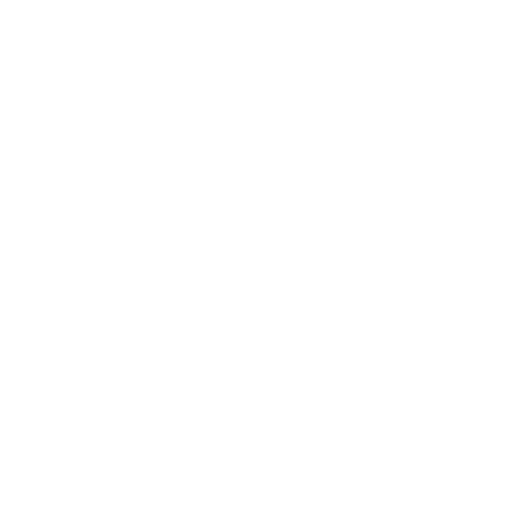
t = 0.00 s
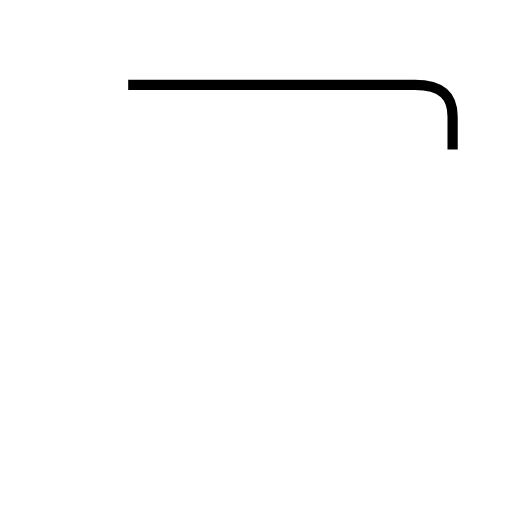
t = 1.10 s
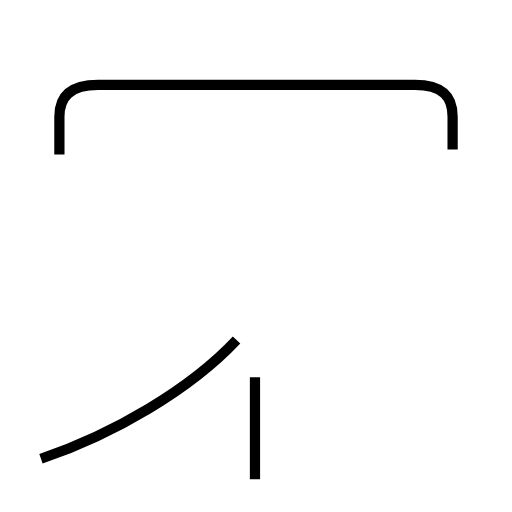
t = 2.45 s
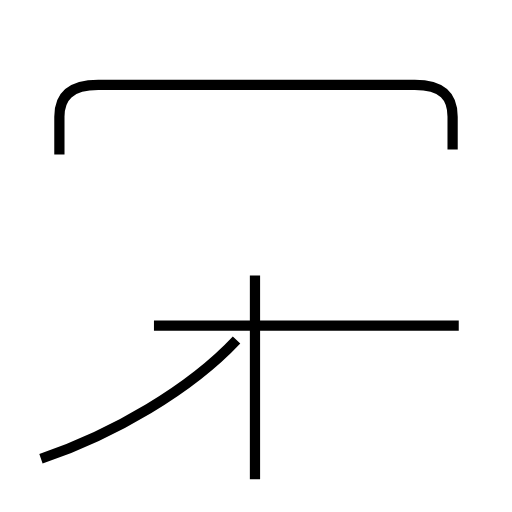
t = 3.64 s
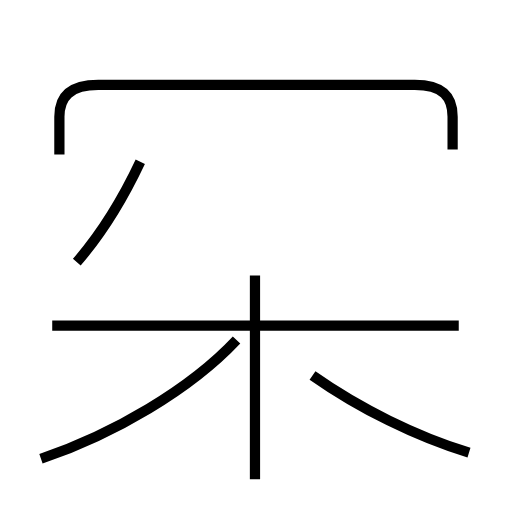
t = 4.80 s
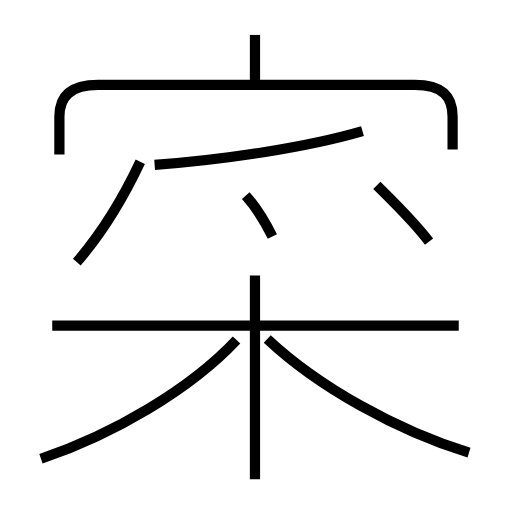
t = 6.09 s

The animated SVG that drew these frames (rendered in a browser with its animation timeline set to each time). Animation: 10 SMIL elements (animate=10); one cycle of 6.09 s.

<?xml version='1.0' encoding='utf-8'?>
<svg viewBox="0.0 -6.0 50.0 50.0" version="1.1" xmlns="http://www.w3.org/2000/svg"><rect x="-1000" y="-1000" width="2000" height="2000" stroke="white" fill="white" /><g style="fill:none;stroke:#000000;stroke-width:1"><path d="M 44.2 -29.4 L 44.2 -32.6 C 44.2 -34.5 43.3 -35.7 40.5 -35.7 L 9.6 -35.7 C 6.8 -35.7 5.8 -34.5 5.8 -32.6 L 5.8 -28.9 " transform="translate(0.0 38.0)" stroke-dasharray="48.98763366103672" stroke-dashoffset="48.98763366103672"><animate attributeName="stroke-dashoffset" from="48.98763366103672" to="0" dur="1.4696290098311016s" begin="0s" fill="freeze" /></path><path d="M 4.0 0.8 C 11.1 -1.6 18.6 -6.0 23.1 -10.8 " transform="translate(0.0 38.0)" stroke-dasharray="22.547049152872603" stroke-dashoffset="22.547049152872603"><animate attributeName="stroke-dashoffset" from="22.547049152872603" to="0" dur="0.676411474586178s" begin="1.4696290098311016s" fill="freeze" /></path><path d="M 24.9 2.8 L 24.9 -17.1 " transform="translate(0.0 38.0)" stroke-dasharray="19.900000000000002" stroke-dashoffset="19.900000000000002"><animate attributeName="stroke-dashoffset" from="19.900000000000002" to="0" dur="0.5970000000000001s" begin="2.14604048441728s" fill="freeze" /></path><path d="M 44.8 -12.2 L 5.1 -12.2 " transform="translate(0.0 38.0)" stroke-dasharray="39.699999999999996" stroke-dashoffset="39.699999999999996"><animate attributeName="stroke-dashoffset" from="39.699999999999996" to="0" dur="1.1909999999999998s" begin="2.7430404844172798s" fill="freeze" /></path><path d="M 7.5 -18.4 C 10.1 -21.4 12.1 -24.8 13.7 -28.2 " transform="translate(0.0 38.0)" stroke-dasharray="11.633093109988911" stroke-dashoffset="11.633093109988911"><animate attributeName="stroke-dashoffset" from="11.633093109988911" to="0" dur="0.3489927932996673s" begin="3.9340404844172796s" fill="freeze" /></path><path d="M 45.8 0.2 C 38.9 -1.9 31.1 -6.2 26.1 -10.9 " transform="translate(0.0 38.0)" stroke-dasharray="22.787080254216125" stroke-dashoffset="22.787080254216125"><animate attributeName="stroke-dashoffset" from="22.787080254216125" to="0" dur="0.6836124076264837s" begin="4.283033277716947s" fill="freeze" /></path><path d="M 26.6 -20.9 C 25.9 -22.3 24.9 -23.9 24.0 -24.9 " transform="translate(0.0 38.0)" stroke-dasharray="4.783037994415115" stroke-dashoffset="4.783037994415115"><animate attributeName="stroke-dashoffset" from="4.783037994415115" to="0" dur="0.14349113983245343s" begin="4.966645685343431s" fill="freeze" /></path><path d="M 15.1 -27.9 C 21.9 -28.4 29.9 -29.6 35.4 -31.2 " transform="translate(0.0 38.0)" stroke-dasharray="20.598582714052437" stroke-dashoffset="20.598582714052437"><animate attributeName="stroke-dashoffset" from="20.598582714052437" to="0" dur="0.6179574814215731s" begin="5.110136825175884s" fill="freeze" /></path><path d="M 41.9 -20.4 C 40.4 -22.4 38.1 -24.6 36.8 -25.9 " transform="translate(0.0 38.0)" stroke-dasharray="7.507221543826928" stroke-dashoffset="7.507221543826928"><animate attributeName="stroke-dashoffset" from="7.507221543826928" to="0" dur="0.22521664631480784s" begin="5.728094306597457s" fill="freeze" /></path><path d="M 24.9 -36.0 L 24.9 -40.6" transform="translate(0.0 38.0)" stroke-dasharray="4.600000000000001" stroke-dashoffset="4.600000000000001"><animate attributeName="stroke-dashoffset" from="4.600000000000001" to="0" dur="0.13800000000000004s" begin="5.953310952912265s" fill="freeze" /></path></g></svg>
